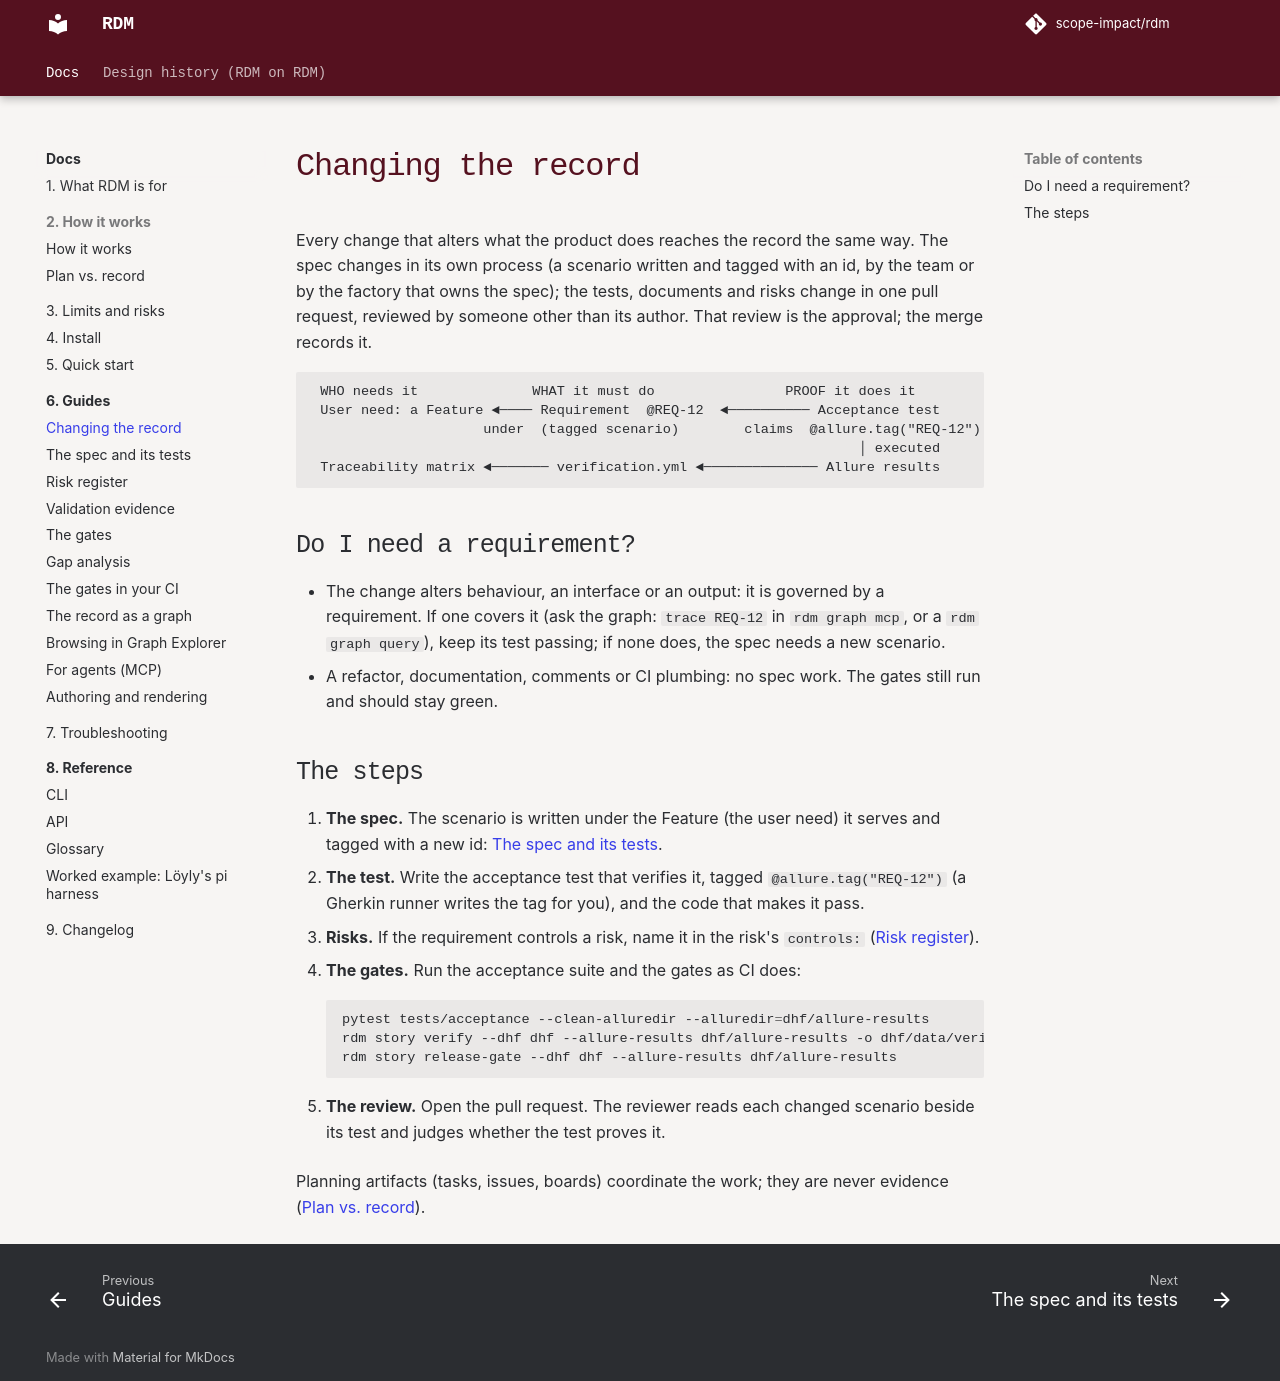

repository: scope-impact/rdm · page: dev/use/changing-the-record/index.html · generator: mkdocs

# Changing the record

Every change that alters what the product does reaches the record the same
way. The spec changes in its own process (a scenario written and tagged with
an id, by the team or by the factory that owns the spec); the tests,
documents and risks change in one pull request, reviewed by someone other
than its author. That
review is the approval; the merge records it.

```
 WHO needs it              WHAT it must do                PROOF it does it
 User need: a Feature ◄──── Requirement  @REQ-12  ◄────────── Acceptance test
                     under  (tagged scenario)        claims  @allure.tag("REQ-12")
                                                                   │ executed
 Traceability matrix ◄─────── verification.yml ◄────────────── Allure results
```

## Do I need a requirement?

- The change alters behaviour, an interface or an output: it is governed by
  a requirement. If one covers it (ask the graph: `trace REQ-12` in
  `rdm graph mcp`, or a `rdm graph query`), keep its test passing; if none
  does, the spec needs a new scenario.
- A refactor, documentation, comments or CI plumbing: no spec work. The gates
  still run and should stay green.

## The steps

1. **The spec.** The scenario is written under the Feature (the user need)
   it serves and tagged with a new id:
   [The spec and its tests](spec-and-tests.md).
2. **The test.** Write the acceptance test that verifies it, tagged
   `@allure.tag("REQ-12")` (a Gherkin runner writes the tag for you), and
   the code that makes it pass.
3. **Risks.** If the requirement controls a risk, name it in the risk's
   `controls:` ([Risk register](risk-register.md)).
4. **The gates.** Run the acceptance suite and the gates as CI does:

    ```bash
    pytest tests/acceptance --clean-alluredir --alluredir=dhf/allure-results
    rdm story verify --dhf dhf --allure-results dhf/allure-results -o dhf/data/verification.yml
    rdm story release-gate --dhf dhf --allure-results dhf/allure-results
    ```

5. **The review.** Open the pull request. The reviewer reads each changed
   scenario beside its test and judges whether the test proves it.

Planning artifacts (tasks, issues, boards) coordinate the work; they are
never evidence ([Plan vs. record](../about/plan-vs-record.md)).
